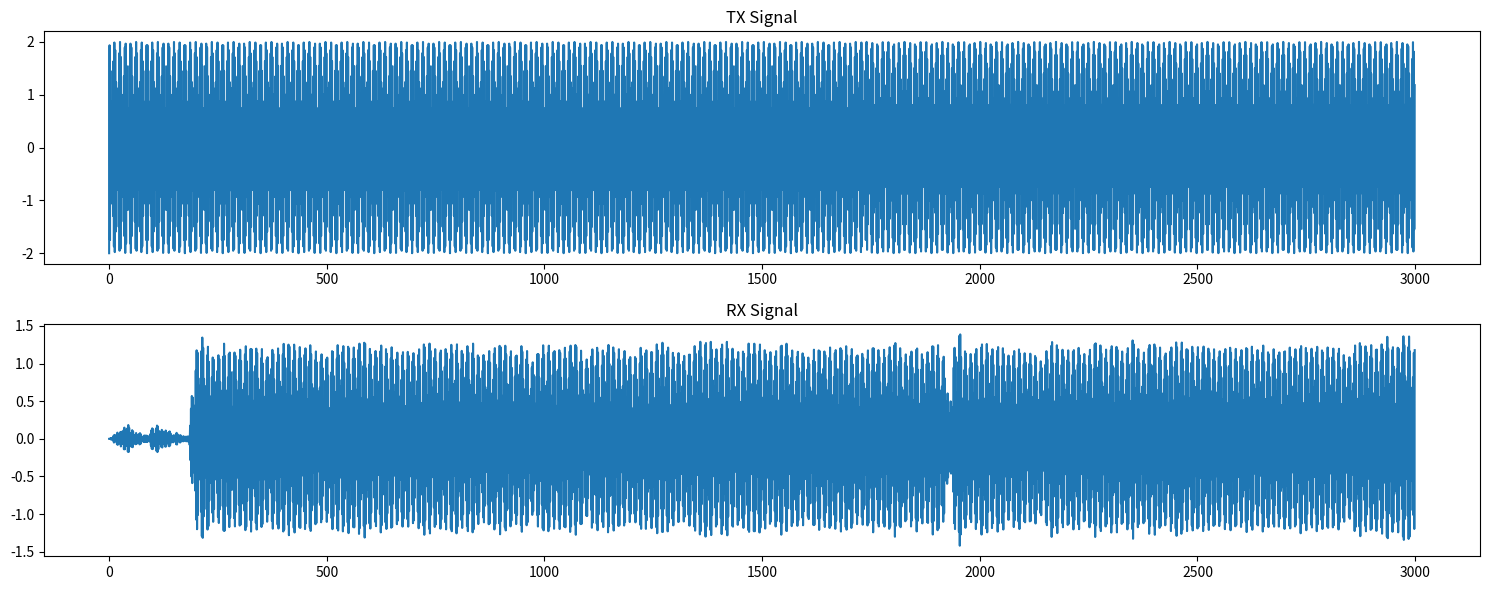

Generate this figure with matplotlib:
# -*- coding: utf-8 -*-

import numpy as np
import matplotlib.pyplot as plt
from scipy.signal import butter, lfilter

# Configuración global
class Config:

    # RF
    FC = 4e6

    # Sampling
    FS = 8.7e6

    # Bit timing
    BIT_RATE = 10e3
    BIT_DURATION = 1 / BIT_RATE

    # Signal
    AMPLITUDE = 1.0

    # Channel
    NOISE_STD = 0.2
    ATTENUATION = 0.6
    DELAY_SEC = 20e-6

    # Simulation
    NUM_BITS = 20


# Fuente de bits
class BitStreamGenerator:

    def __init__(self, num_bits):
        self.num_bits = num_bits

    def generate(self):
        bits = np.random.randint(0, 2, self.num_bits)
        print(bits)
        return bits


# Modulador BPSK
class BPSKModulator:

    def __init__(self, config):
        self.cfg = config

    def modulate(self, bits):

        samples_per_bit = int(
            self.cfg.FS * self.cfg.BIT_DURATION
        )

        signal = []

        for bit in bits:

            phase = 0 if bit == 0 else np.pi

            t = np.arange(samples_per_bit) / self.cfg.FS

            carrier = self.cfg.AMPLITUDE * np.cos(
                2 * np.pi * self.cfg.FC * t + phase
            )

            signal.extend(carrier)

        return np.array(signal)


# Amplificador RF
class PowerAmplifier:

    def __init__(self, gain=2.0):
        self.gain = gain

    def amplify(self, signal):
        return signal * self.gain


# Antena
class Antenna:

    def transmit(self, signal):
        return signal

    def receive(self, signal):
        return signal


# Canal inalámbrico
class WirelessChannel:

    def __init__(self, config):
        self.cfg = config

    def propagate(self, signal):

        signal = signal * self.cfg.ATTENUATION

        delay_samples = int(
            self.cfg.DELAY_SEC * self.cfg.FS
        )

        delayed = np.concatenate([
            np.zeros(delay_samples),
            signal
        ])

        delayed = delayed[:len(signal)]

        noise = np.random.normal(
            0,
            self.cfg.NOISE_STD,
            len(delayed)
        )

        return delayed + noise


# Front-End RF
class RFFrontend:

    def __init__(self, config):
        self.cfg = config

    def bandpass_filter(self, signal):

        nyquist = self.cfg.FS / 2

        low = 3.8e6 / nyquist
        high = 4.2e6 / nyquist

        b, a = butter(4, [low, high], btype='band')

        return lfilter(b, a, signal)


# Demodulador BPSK
class BPSKDemodulator:

    def __init__(self, config):
        self.cfg = config

    def demodulate(self, signal):

        samples_per_bit = int(
            self.cfg.FS * self.cfg.BIT_DURATION
        )

        detected_bits = []

        t = np.arange(samples_per_bit) / self.cfg.FS

        ref = np.cos(
            2*np.pi*self.cfg.FC*t
        )

        total_bits = len(signal) // samples_per_bit

        for i in range(total_bits):

            start = i * samples_per_bit
            end = start + samples_per_bit

            segment = signal[start:end]

            corr = np.sum(segment * ref)

            bit = 0 if corr > 0 else 1

            detected_bits.append(bit)

        return np.array(detected_bits)


# BER
class BERAnalyzer:

    @staticmethod
    def compute(tx_bits, rx_bits):

        min_len = min(len(tx_bits), len(rx_bits))

        errors = np.sum(
            tx_bits[:min_len] != rx_bits[:min_len]
        )

        ber = errors / min_len

        return errors, ber


# Sistema completo
class CommunicationSystem:

    def __init__(self):

        self.cfg = Config()

        self.source = BitStreamGenerator(
            self.cfg.NUM_BITS
        )

        self.modulator = BPSKModulator(self.cfg)

        self.pa = PowerAmplifier()

        self.tx_ant = Antenna()

        self.channel = WirelessChannel(self.cfg)

        self.rx_ant = Antenna()

        self.rf = RFFrontend(self.cfg)

        self.demod = BPSKDemodulator(self.cfg)

    def run(self):

        tx_bits = self.source.generate()

        tx_signal = self.modulator.modulate(tx_bits)

        tx_signal = self.pa.amplify(tx_signal)

        tx_signal = self.tx_ant.transmit(tx_signal)

        rx_signal = self.channel.propagate(tx_signal)

        rx_signal = self.rx_ant.receive(rx_signal)

        rx_signal = self.rf.bandpass_filter(rx_signal)

        rx_bits = self.demod.demodulate(rx_signal)

        errors, ber = BERAnalyzer.compute(
            tx_bits,
            rx_bits
        )

        print("TX bits:")
        print(tx_bits)

        print("\nRX bits:")
        print(rx_bits)

        print(f"\nErrores: {errors}")
        print(f"BER: {ber}")

        self.plot(tx_signal, rx_signal)

    def plot(self, tx, rx):

        plt.figure(figsize=(15,6))

        plt.subplot(2,1,1)
        plt.title("TX Signal")
        plt.plot(tx[:3000])

        plt.subplot(2,1,2)
        plt.title("RX Signal")
        plt.plot(rx[:3000])

        plt.tight_layout()
        plt.show()


system = CommunicationSystem()
system.run()
